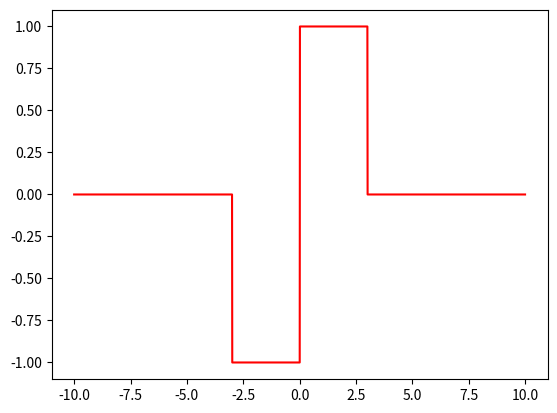

Python code for this plot:
import numpy as np
import matplotlib.pyplot as plt


# unit impulse Signal

# x=np.arange(-10,10,0.01)
# y=np.zeros(len(x))
# y[np.isclose(x,0,atol=0.00000001)]=1
# plt.plot(x,y,'g')
# plt.show()

#Rectangular pulse ct

# x=np.arange(-10,10,0.01)
# w=int(input("Enter the width of Rectangular pulse: ")) 
# y=np.zeros(len(x))
# y[np.all([(x>=-w/2),(x<=w/2)],axis=0)]=1
# plt.plot(x,y,'r')
# plt.show()
# dt
# x=np.arange(-10,10)
# w=int(input("Enter the width of Rectangular pulse: ")) 
# y=np.zeros_like(x)
# y[(x>=-w/2) & (x<=w/2)]=1
# plt.stem(x,y,'r')
# plt.xticks(x)
# plt.show()

# Ramp Signal CT
# x=np.arange(-10,10,0.01)
# y=np.copy(x)
# y[y<0]=0
# plt.plot(x,y),
# plt.show()
# DT
# x=np.arange(-5,6)
# y=np.copy(x)
# y[y<0]=0
# plt.stem(x,y)
# plt.xticks(x)
# plt.show()


# Bipolar Pulse Signal
x=np.arange(-10,10,0.01)
y=np.zeros(len(x))
y[np.all([(x>=-3)&(x<=0)],axis=0)]=-1
y[np.all([(x>=0)&(x<=3)],axis=0)]=1
plt.plot(x,y,'r')
plt.show()